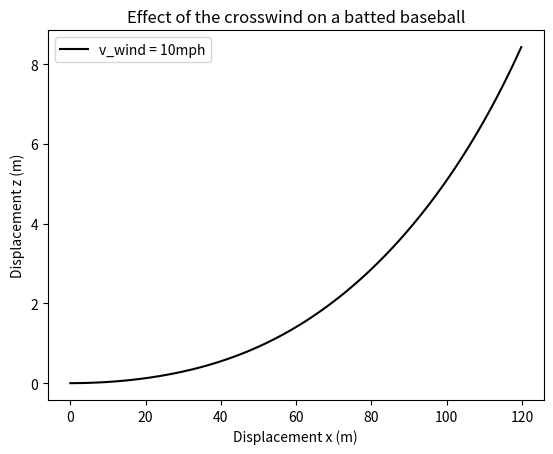

This chart was generated by the following Python code:
# -*- coding: utf-8 -*-
"""
Created on Sat Jan 16 20:29:42 2016
欧拉法计算恻风对棒球飞行轨迹的影响
@author: nightwing
"""

from math import exp,sin,cos,sqrt,pi
import matplotlib.pyplot as plt

g = 9.8           #重力加速度（m/s2）
v = 49.174        #初速度（m/s）  
v_wind = 4.470    #风速（m/s）
angle = 35*pi/180 #出射角度
dt = 0.01         #时间间隔（s） 
x = 0             #初始x
y = 0             #初始y 
z = 0             #初始z
X = []            #此列表存储x
Y = []            #此列表存储y
Z = []            #此列表存储z

#caculate B2/m
def B2M(velocity):
    vd = 35.0
    delta = 5.0
    coefficient = 0.0039 + 0.0058/(1+exp((velocity-vd)/delta))
    return coefficient

#----------欧拉法计算棒球飞行轨迹----------
vx = v * cos(angle)
vy = v * sin(angle) 
vz = 0.0  

while y >= 0: 
    X.append(x)
    Y.append(y)
    Z.append(z)
    v_net = sqrt(vx**2+vy**2+(vz-v_wind)**2)
    vx = vx - B2M(v_net)*v_net*vx*dt
    vy = vy - g*dt - B2M(v_net)*v_net*vy*dt
    vz = vz - B2M(v_net)*v_net*(vz-v_wind)*dt
    x += vx * dt
    y += vy * dt 
    z += vz * dt

#-----------------绘图------------------ 
plt.title("Effect of the crosswind on a batted baseball")
plt.xlabel("Displacement x (m)")
plt.ylabel("Displacement z (m)")   
plt.plot(X,Z,"k-",label="v_wind = 10mph")
plt.legend(loc=2)
plt.show()   